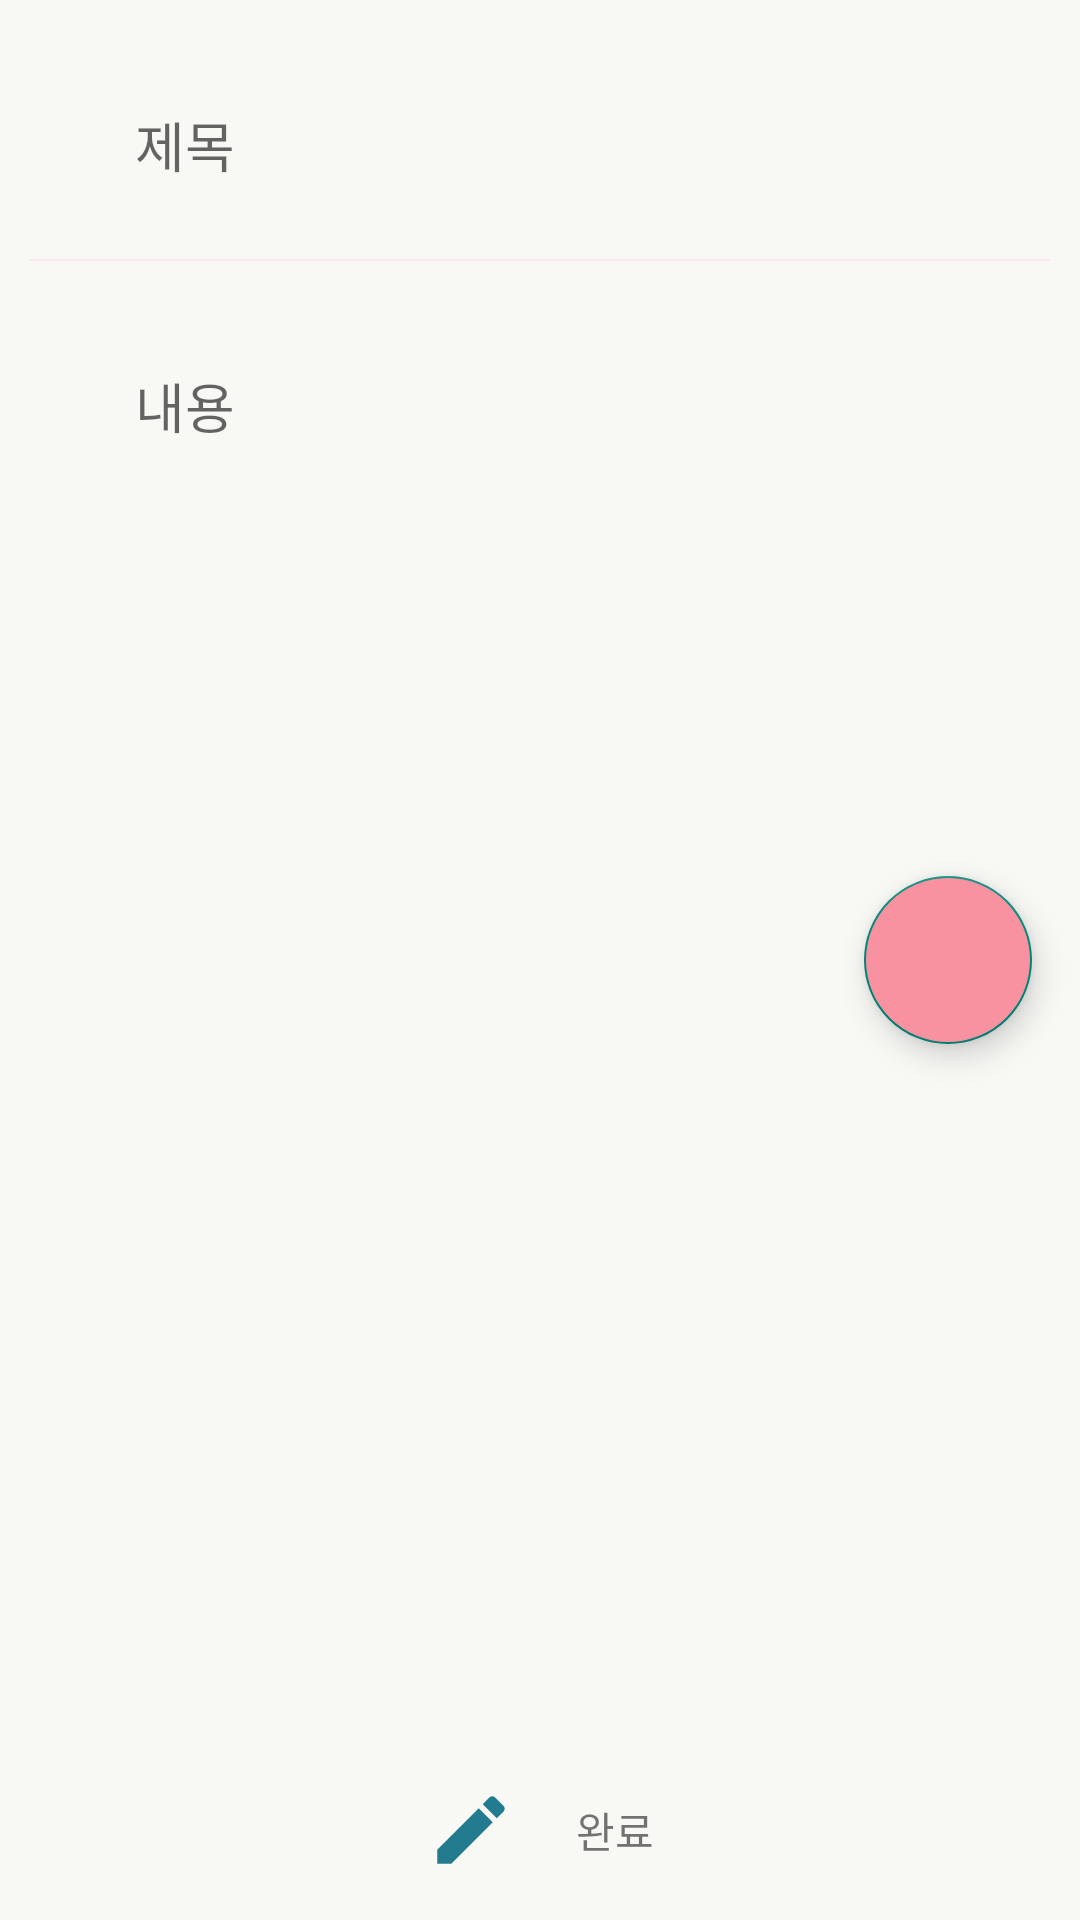

Android layout source for this screen:
<!-- AndroidManifest.xml: application theme MainTheme -->
<!-- res/layout/fragment_write.xml -->
<?xml version="1.0" encoding="utf-8"?>
<FrameLayout xmlns:android="http://schemas.android.com/apk/res/android"
    xmlns:tools="http://schemas.android.com/tools"
    android:layout_width="match_parent"
    android:layout_height="match_parent"
    xmlns:app="http://schemas.android.com/apk/res-auto"
    android:background="@color/colorBackground"
    tools:context=".fragment.WriteFragment">

    <androidx.core.widget.NestedScrollView
        android:id="@+id/write_container"
        android:layout_width="match_parent"
        android:layout_height="wrap_content"
        android:scrollbars="none"
        android:layout_below="@id/toolbar">

        <RelativeLayout
            android:layout_width="match_parent"
            android:layout_height="wrap_content"
            android:orientation="vertical">

            <EditText
                android:id="@+id/title"
                android:layout_width="match_parent"
                android:layout_height="wrap_content"
                android:hint="제목"
                android:maxLines="1"
                android:padding="15dp"
                android:layout_marginTop="20dp"
                android:layout_marginStart="30dp"
                android:layout_marginEnd="30dp"
                android:background="@null" />

            <View
                android:id="@+id/line"
                android:layout_width="match_parent"
                android:layout_height="2px"
                android:layout_below="@+id/title"
                android:layout_marginStart="10dp"
                android:layout_marginEnd="10dp"
                android:layout_marginTop="10dp"
                android:background="@color/colorPrimaryLight" />

            <EditText
                android:id="@+id/description1"
                android:layout_width="match_parent"
                android:layout_height="wrap_content"
                android:hint="내용"
                android:layout_below="@+id/line"
                android:inputType="textMultiLine"
                android:layout_marginTop="20dp"
                android:layout_marginStart="30dp"
                android:layout_marginEnd="30dp"
                android:gravity="top|left"
                android:padding="15dp"
                android:background="@null" />

            <ImageView
                android:id="@+id/photo"
                android:layout_width="match_parent"
                android:layout_height="wrap_content"
                android:layout_below="@+id/description1"
                android:layout_marginStart="30dp"
                android:layout_marginEnd="30dp"
                android:layout_marginTop="10dp"/>

            <EditText
                android:id="@+id/description2"
                android:layout_width="match_parent"
                android:layout_height="wrap_content"
                android:layout_below="@+id/photo"
                android:inputType="textMultiLine"
                android:layout_marginTop="10dp"
                android:layout_marginStart="30dp"
                android:layout_marginEnd="30dp"
                android:padding="15dp"
                android:background="@null" />

        </RelativeLayout>

    </androidx.core.widget.NestedScrollView>

    <com.google.android.material.floatingactionbutton.FloatingActionButton
        android:id="@+id/addPhoto"
        android:layout_width="wrap_content"
        android:layout_height="wrap_content"
        android:layout_gravity="center|end"
        android:layout_margin="16dp"
        android:src="@drawable/ic_photo"
        android:backgroundTint="@color/colorPrimary" />

    <RelativeLayout
        android:layout_width="match_parent"
        android:layout_height="60dp"
        android:layout_gravity="bottom"
        android:gravity="center">

        <ImageView
            android:id="@+id/finish"
            android:layout_width="30dp"
            android:layout_height="30dp"
            android:src="@drawable/ic_write"
            android:layout_centerInParent="true"
            android:layout_marginRight="20dp" />

        <TextView
            android:id="@+id/finish_txt"
            android:layout_width="wrap_content"
            android:layout_height="wrap_content"
            android:text="완료"
            android:layout_toRightOf="@+id/finish"
            android:layout_centerInParent="true" />

    </RelativeLayout>

</FrameLayout>
<!-- resources referenced by this layout -->
<resources>
  <color name="colorBackground">#f8f8f5</color>
  <color name="colorPrimary">#f891a0</color>
  <color name="colorPrimaryLight">#f9e8ef</color>
  <!-- drawable ic_write (drawable) -->
  <vector android:height="24dp" android:tint="#237B90"
      android:viewportHeight="24.0" android:viewportWidth="24.0"
      android:width="24dp" xmlns:android="http://schemas.android.com/apk/res/android">
      <path android:fillColor="#FF000000" android:pathData="M3,17.25V21h3.75L17.81,9.94l-3.75,-3.75L3,17.25zM20.71,7.04c0.39,-0.39 0.39,-1.02 0,-1.41l-2.34,-2.34c-0.39,-0.39 -1.02,-0.39 -1.41,0l-1.83,1.83 3.75,3.75 1.83,-1.83z"/>
  </vector>
  <style name="MainTheme" parent="Theme.AppCompat.Light.NoActionBar">
          <item name="android:windowFullscreen">true</item>
          
          <item name="colorControlActivated">@color/colorPrimary</item>
          
          <item name="colorControlNormal">@color/colorPrimaryLight</item>
          
          <item name="android:windowDrawsSystemBarBackgrounds">true</item>
          
          <item name="android:statusBarColor">@color/colorWhite</item>
      </style>
  <color name="colorWhite">#ffffff</color>
</resources>
